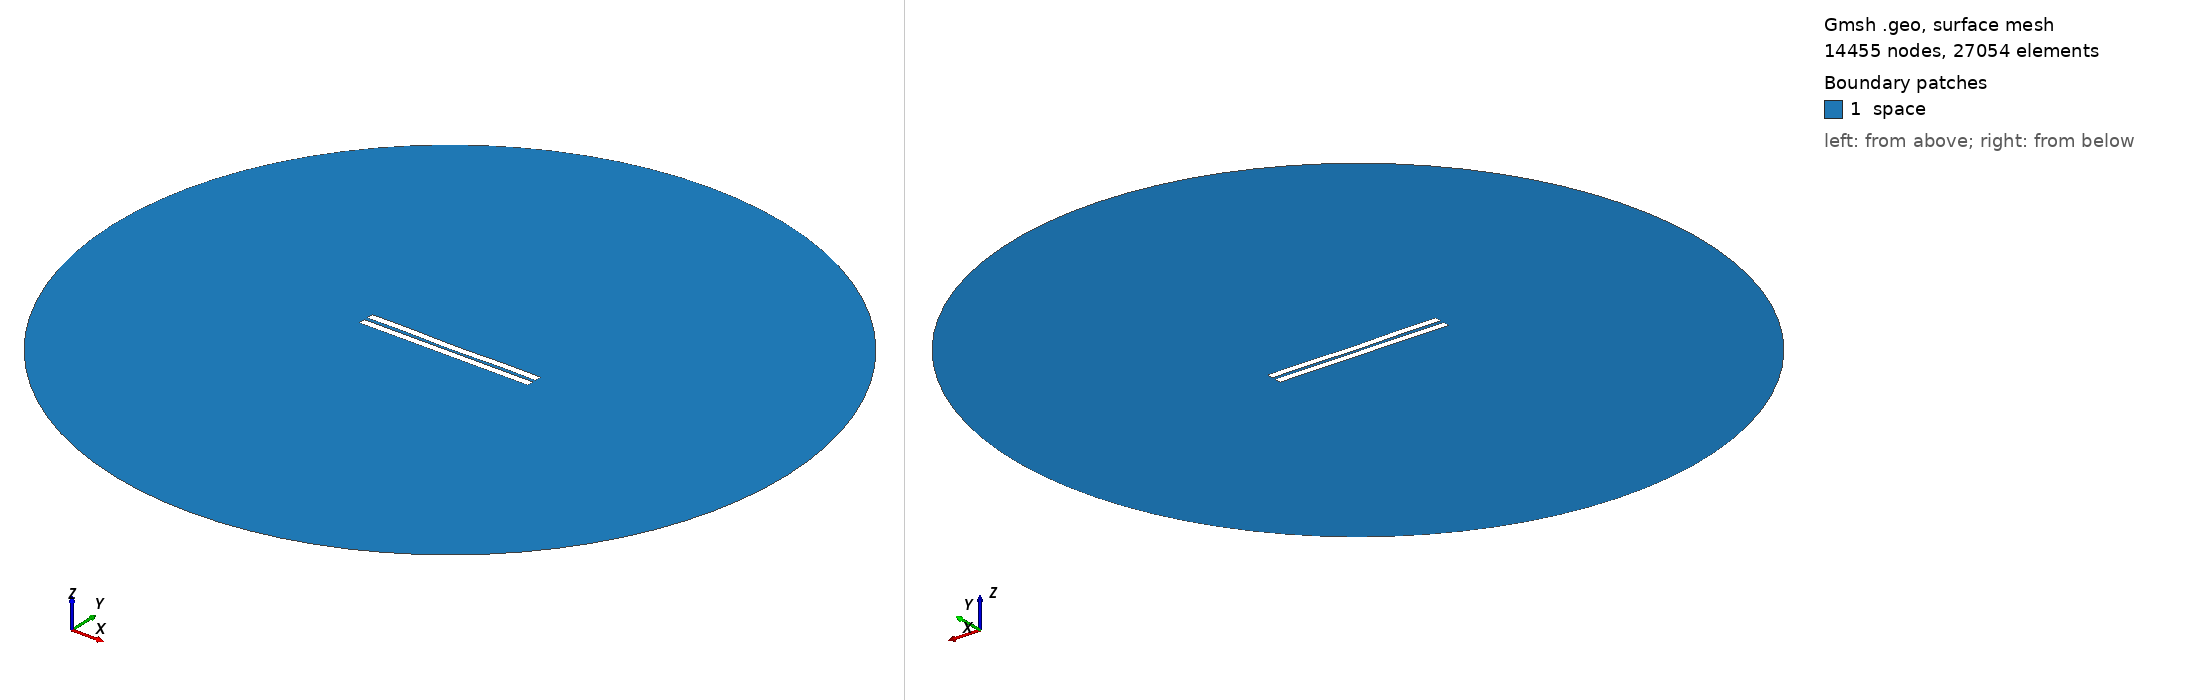

Gmsh geometry script, surface-meshed: 14455 nodes, 27054 surface elements. Boundary patches (legend numbers): 1 space. Left view from above one corner, right view from below the opposite corner. Legend entries are the model's physical surfaces. The drawing asked Gmsh for element sizes between 1% and 20% of the model's largest extent; the script's own settings can give other sizes.

=== 249.geo (drawn) ===
//---------------------------------------
// Geometry kernel
//---------------------------------------

SetFactory("OpenCASCADE");



//---------------------------------------
// Parameters of the geometry
//---------------------------------------

// Overetch of the upper plate
overetch = 0.0;

// Distance between the plates
distance = 2.25;

// Discretization over the x axis (for the deformation)
nx = 50; 

// Length of the plate
L = 100 - overetch; 

// Number of modes
n = 4; 

// 1st mode coefficient
coeff(1) = -0.15;
beta(1) = 0.596864 * 3.1415926535 / L;

// 2nd mode coefficient
coeff(2) = -0.15;
beta(2) = 1.49418 * 3.1415926535 / L;

// 3rd mode coefficient
coeff(3) = 0.0;
beta(3) = 2.50025 * 3.1415926535 / L;

// 4th mode coefficient
coeff(4) = 0.15;
beta(4) = 3.49999 * 3.1415926535 / L;



//---------------------------------------
// Upper plate (deformed rectangle)
//---------------------------------------

// Coordiantes of the upper plate
xmin = -50;
xmax = 50 - overetch;

// Height of the upper plate
yheight = 4 - 2 * overetch;

// Indexes of the points
UpperID[] = {};
LowerID[] = {};
LeftID[] = {};
RightID[] = {};

// Point index
p = 1;

// Horizontal edges
For i In {1:nx}
    x = xmin + (i-1)*(xmax - xmin)/(nx-1);

    y_bottom = distance / 2 + overetch;
    For j In {1:n}
        C = (Cosh(beta(j)*L) + Cos(beta(j)*L)) / (Sinh(beta(j)*L) + Sin(beta(j)*L));
        y_bottom  = y_bottom + coeff(j) * (Cosh(beta(j)*(x+50)) - Cos(beta(j)*(x+50)) - C * (Sinh(beta(j)*(x+50)) - Sin(beta(j)*(x+50))));
    EndFor

    y_top = y_bottom + yheight;

    Point(p) = {x, y_top, 0, 1.0};
    UpperID[i] = p;
    p = p + 1;

    Point(p) = {x, y_bottom, 0, 1.0};
    LowerID[i] = p;
    p = p + 1;
EndFor

// Create point lists
UpperPts[] = {}; LowerPts[] = {};
For i In {1:nx}
  UpperPts[] += {UpperID[i]};
  LowerPts[] += {LowerID[i]};
EndFor

// Build splines
Spline(1) = {UpperPts[]};
Spline(2) = {LowerPts[]};
Line(3) = {LowerPts[nx-1], UpperPts[nx-1]};
Line(4) = {LowerPts[0], UpperPts[0]};

// Build the plane surface
Curve Loop(1) = {2, 3, -1, -4};
Plane Surface(1) = {1};



//---------------------------------------
// Lower plate (rectangle)
//---------------------------------------

// Vertices
Point(1001) = {-50, -1, 0, 1.0};
Point(1002) = { 50, -1, 0, 1.0};
Point(1003) = { 50,  -5, 0, 1.0};
Point(1004) = {-50,  -5, 0, 1.0};

// Edges
Line(5) = {1001, 1002};
Line(6) = {1002, 1003};
Line(7) = {1003, 1004};
Line(8) = {1004, 1001};

// Plane surface
Line Loop(2) = {5, 6, 7, 8};
Plane Surface(2) = {2}; 



//---------------------------------------
// Outer (fictious) boundary
//---------------------------------------

// Points
Point(1005) = {0, 0, 0};       // Center
Point(1006) = {200, 0, 0};     // Start point
Point(1007) = {0, 200, 0};     // 90 degrees
Point(1008) = {-200, 0, 0};    // 180 degrees
Point(1009) = {0, -200, 0};    // 270 degrees

// Circle arcs (each needs start, center, end)
Circle(9) = {1006, 1005, 1007};
Circle(10) = {1007, 1005, 1008};
Circle(11) = {1008, 1005, 1009};
Circle(12) = {1009, 1005, 1006};

// Plane surface for the entire domain
Curve Loop(3) = {9, 10, 11, 12};
Surface(3) = {3};

// Subtract the plates from the whole domain to obtain the actual domain where we want to solve the equations
BooleanDifference{ Surface{3}; Delete; }{ Surface{1}; Surface{2}; Delete; }




//---------------------------------------
// Transfinite Lines/Curves
//---------------------------------------

// Set the number of points on the boundaries
r = 12;
d = 0.15;

// Plates
Transfinite Curve {1} = 50*r/4 Using Progression 1;
Transfinite Line {2} = 50*r Using Progression 1;
Transfinite Curve {3, 4} = 2*r Using Progression 1+d;
Transfinite Line {5} = 50*r Using Progression 1;
Transfinite Line {7} = 50*r/4 Using Progression 1;
Transfinite Line {6} = 2*r Using Progression 1+d;
Transfinite Line {8} = 2*r Using Progression 1-d;

// Outer boundary
Transfinite Line {9, 10, 11, 12} = 20 Using Progression 1;



//---------------------------------------
// Physical groups
//---------------------------------------                

// Physical curves (boundaries)
Physical Line("force_segment", 10) = {2};
Physical Line("upper_plate", 11) = {1, 3, 4};
Physical Line("lower_plate", 12) = {5, 6, 7, 8};
Physical Line("boundary", 20) = {9, 10, 11, 12};

// Physical Surfaces
Physical Surface("space", 30) = {3};



//---------------------------------------
// 6. Generate the Mesh
//---------------------------------------

// 2D mesh generation
Mesh 2;
